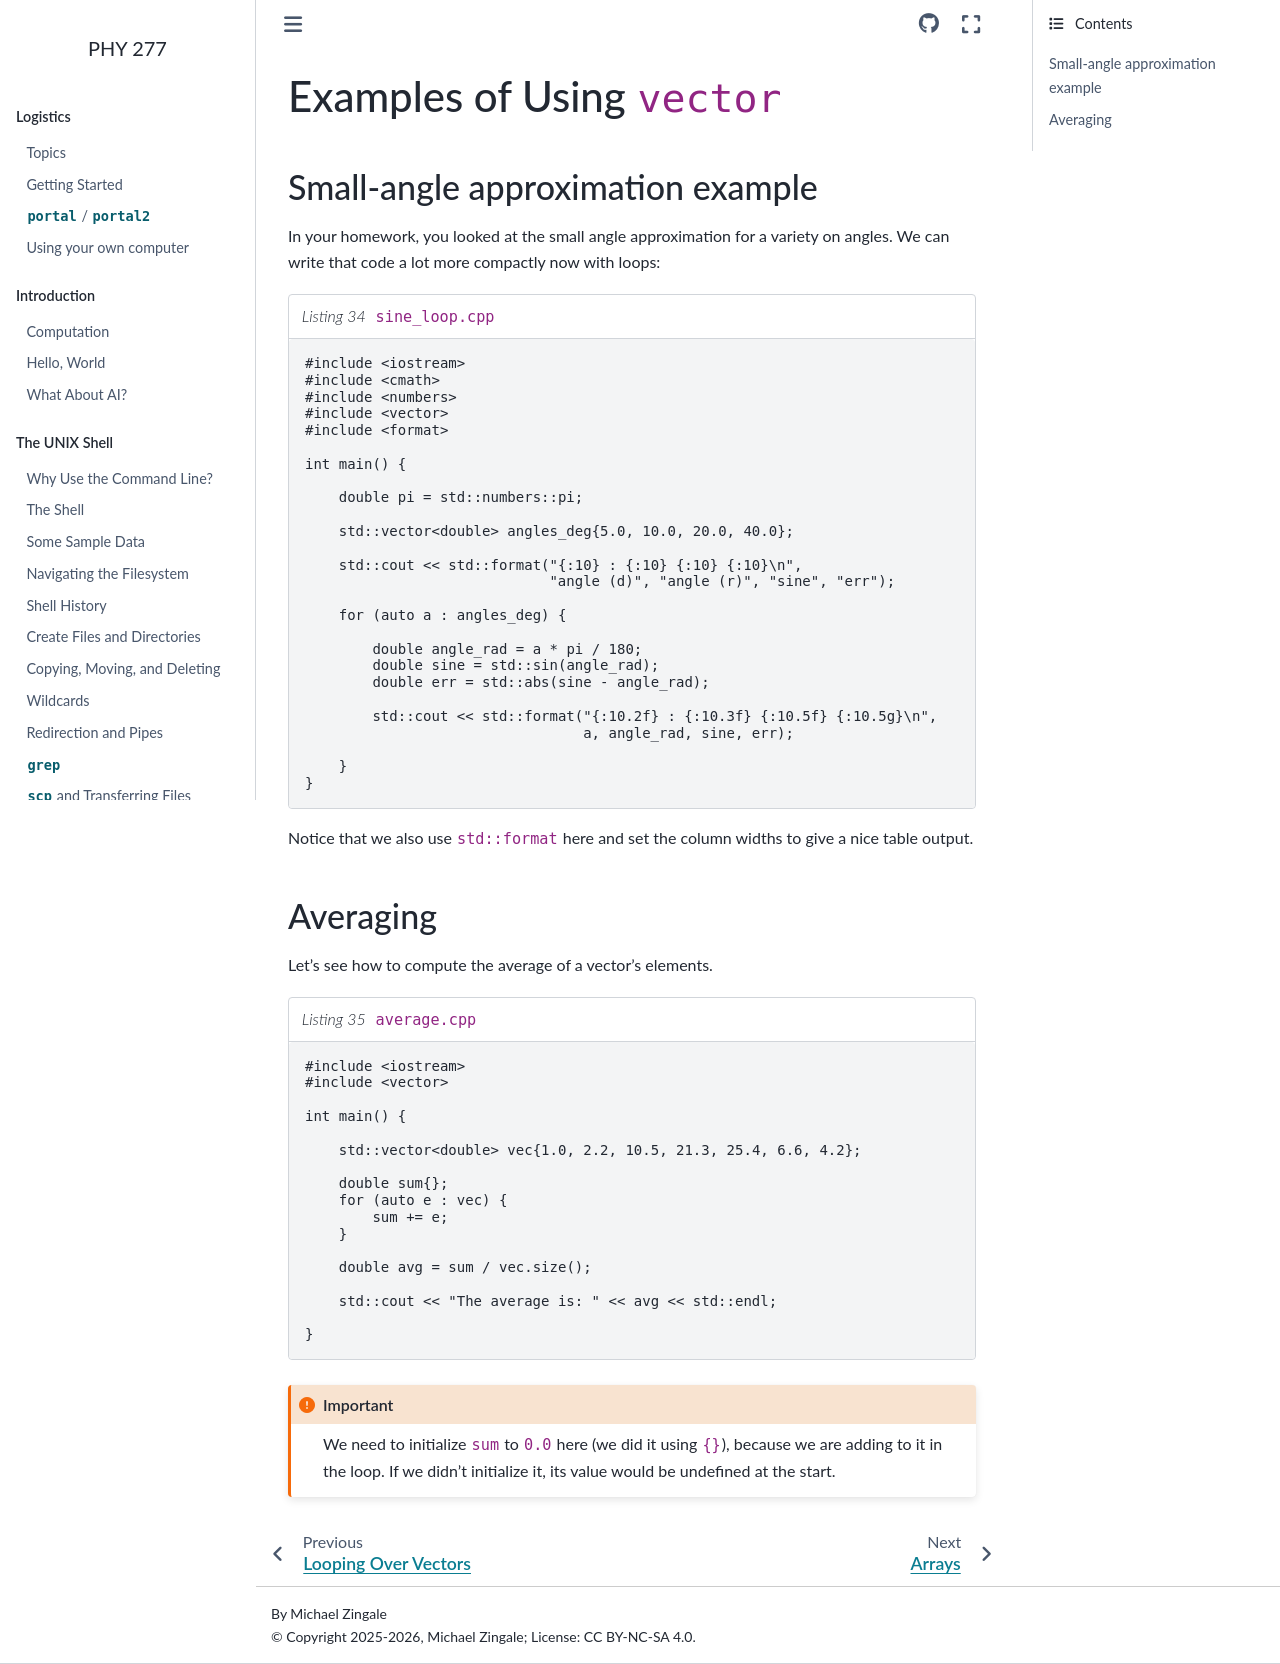

repository: zingale/phy277 · page: cxx-basics/cxx-vector-examples.html · generator: sphinx

****************************
Examples of Using ``vector``
****************************

.. _sec:vec-small-angle:

Small-angle approximation example
=================================

In your homework, you looked at the small angle approximation for a
variety on angles.  We can write that code a lot more compactly now
with loops:

.. literalinclude:: ../../../examples/vectors/sine_loop.cpp
   :language: c++
   :caption: ``sine_loop.cpp``

Notice that we also use ``std::format`` here and set the column
widths to give a nice table output.

.. _sec:vec-averaging:

Averaging
=========

Let's see how to compute the average of a vector's elements.

.. literalinclude:: ../../../examples/vectors/average.cpp
   :language: c++
   :caption: ``average.cpp``

.. important::

   We need to initialize ``sum`` to ``0.0`` here (we did it using ``{}``),
   because we are adding to it in the loop.  If we didn't initialize it,
   its value would be undefined at the start.
